8-way image classification set "SpaceyAI" from GitHub (MahadSeecs/SpaceyAI); label vocabulary: Earth, Jupiter, Mars, Mercury, Neptune, Saturn, Uranus, Venus.

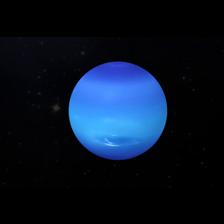
Label: Neptune

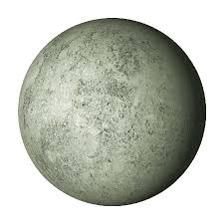
Label: Mercury

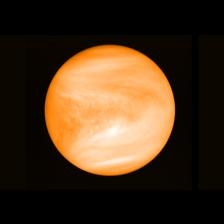
Label: Venus

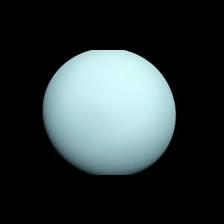
Label: Uranus

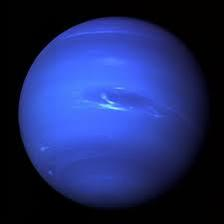
Label: Neptune

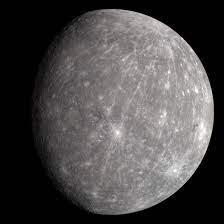
Label: Mercury
